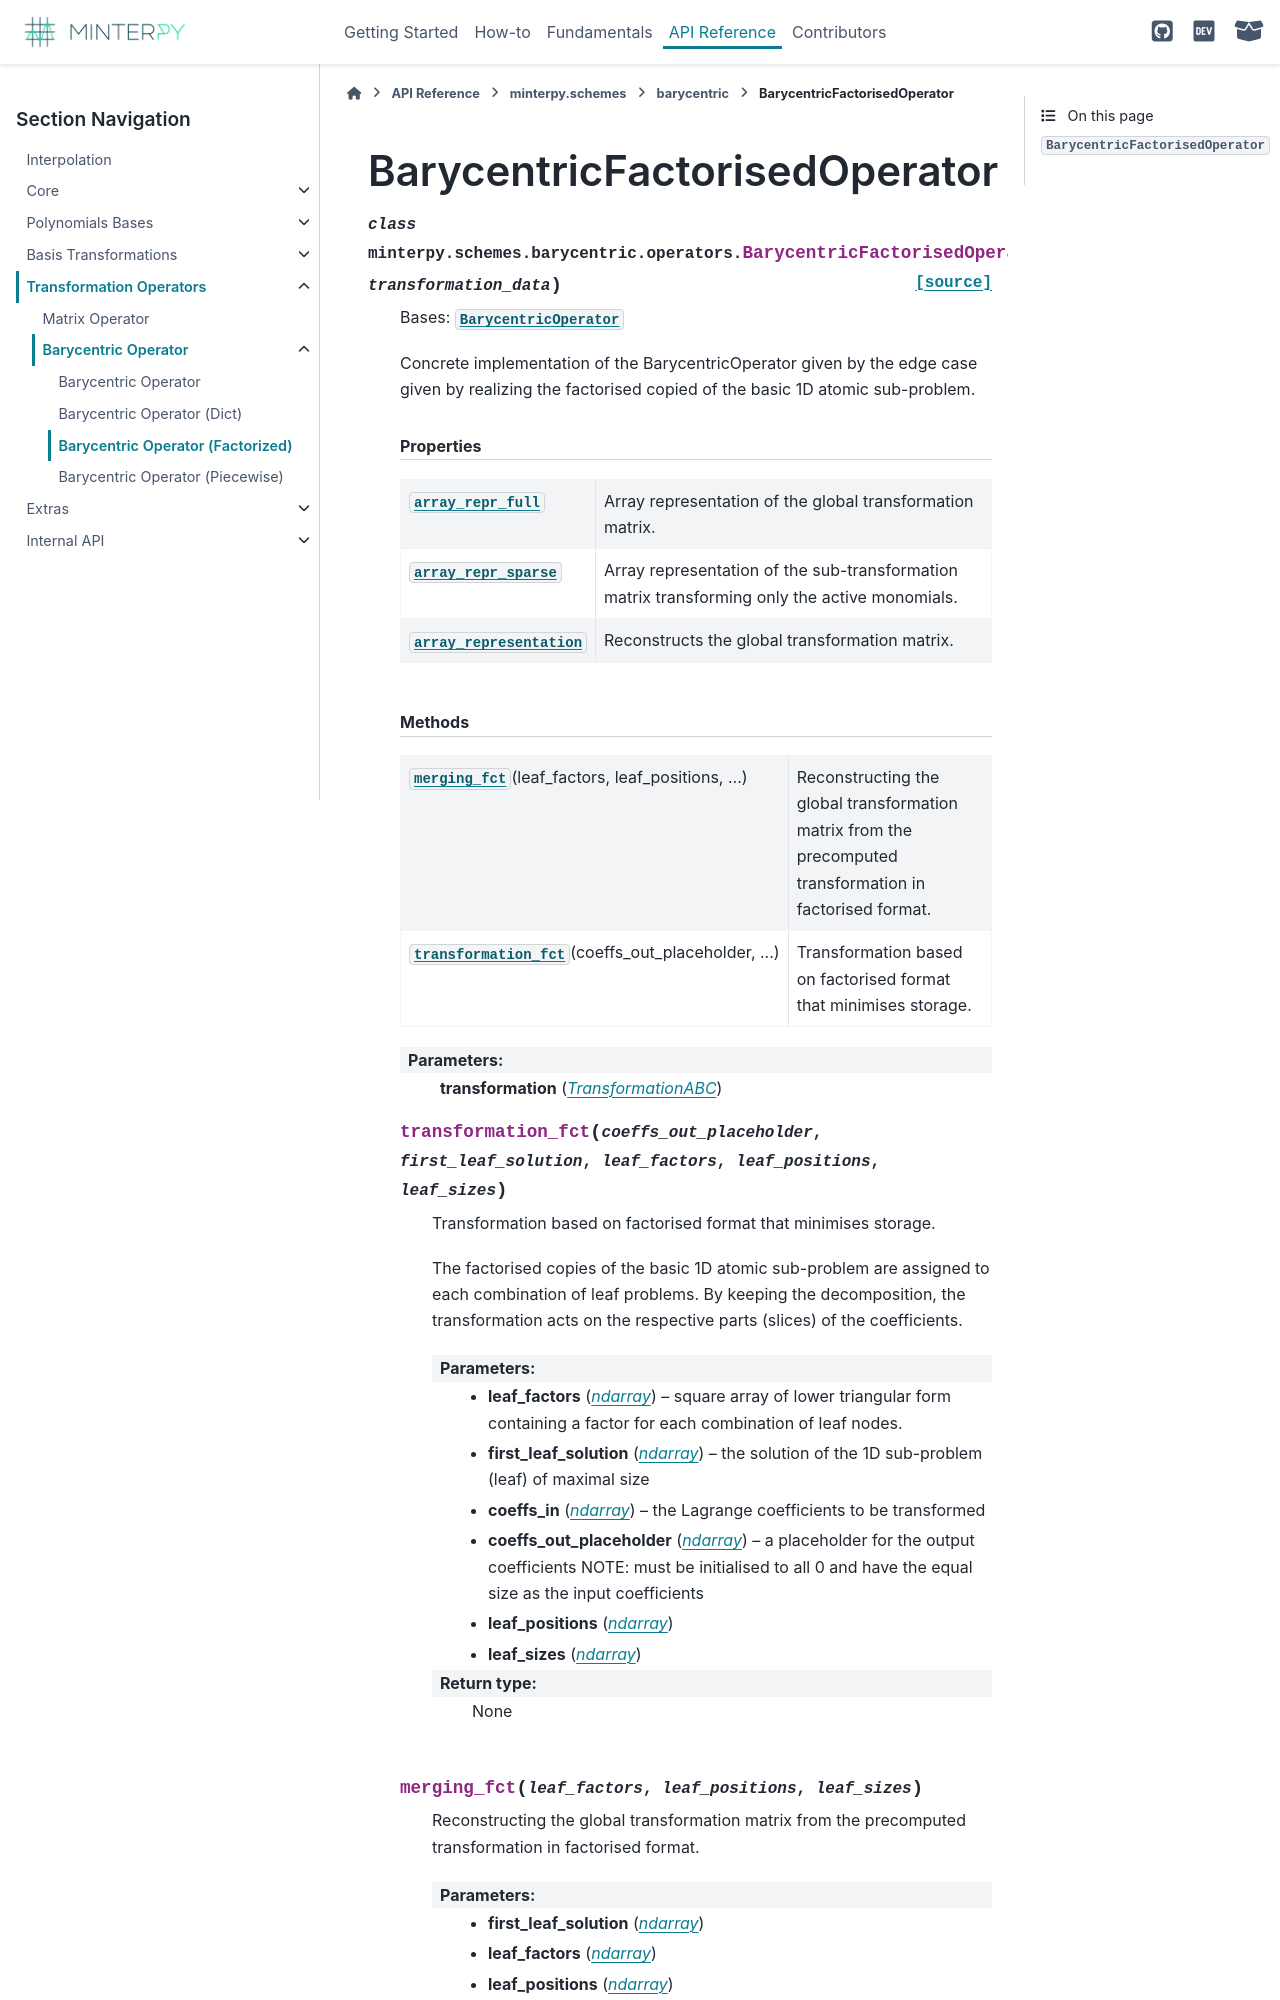

repository: minterpy-project/minterpy · page: pr-preview/40/api/transformation-operators/operator-barycentric/operator-barycentric-factorized.html · generator: sphinx

=============================
BarycentricFactorisedOperator
=============================

.. currentmodule:: minterpy.schemes.barycentric.operators

.. autoclass:: BarycentricFactorisedOperator
   :members:
   :show-inheritance:
   :private-members:
   :inherited-members:
   :special-members:
